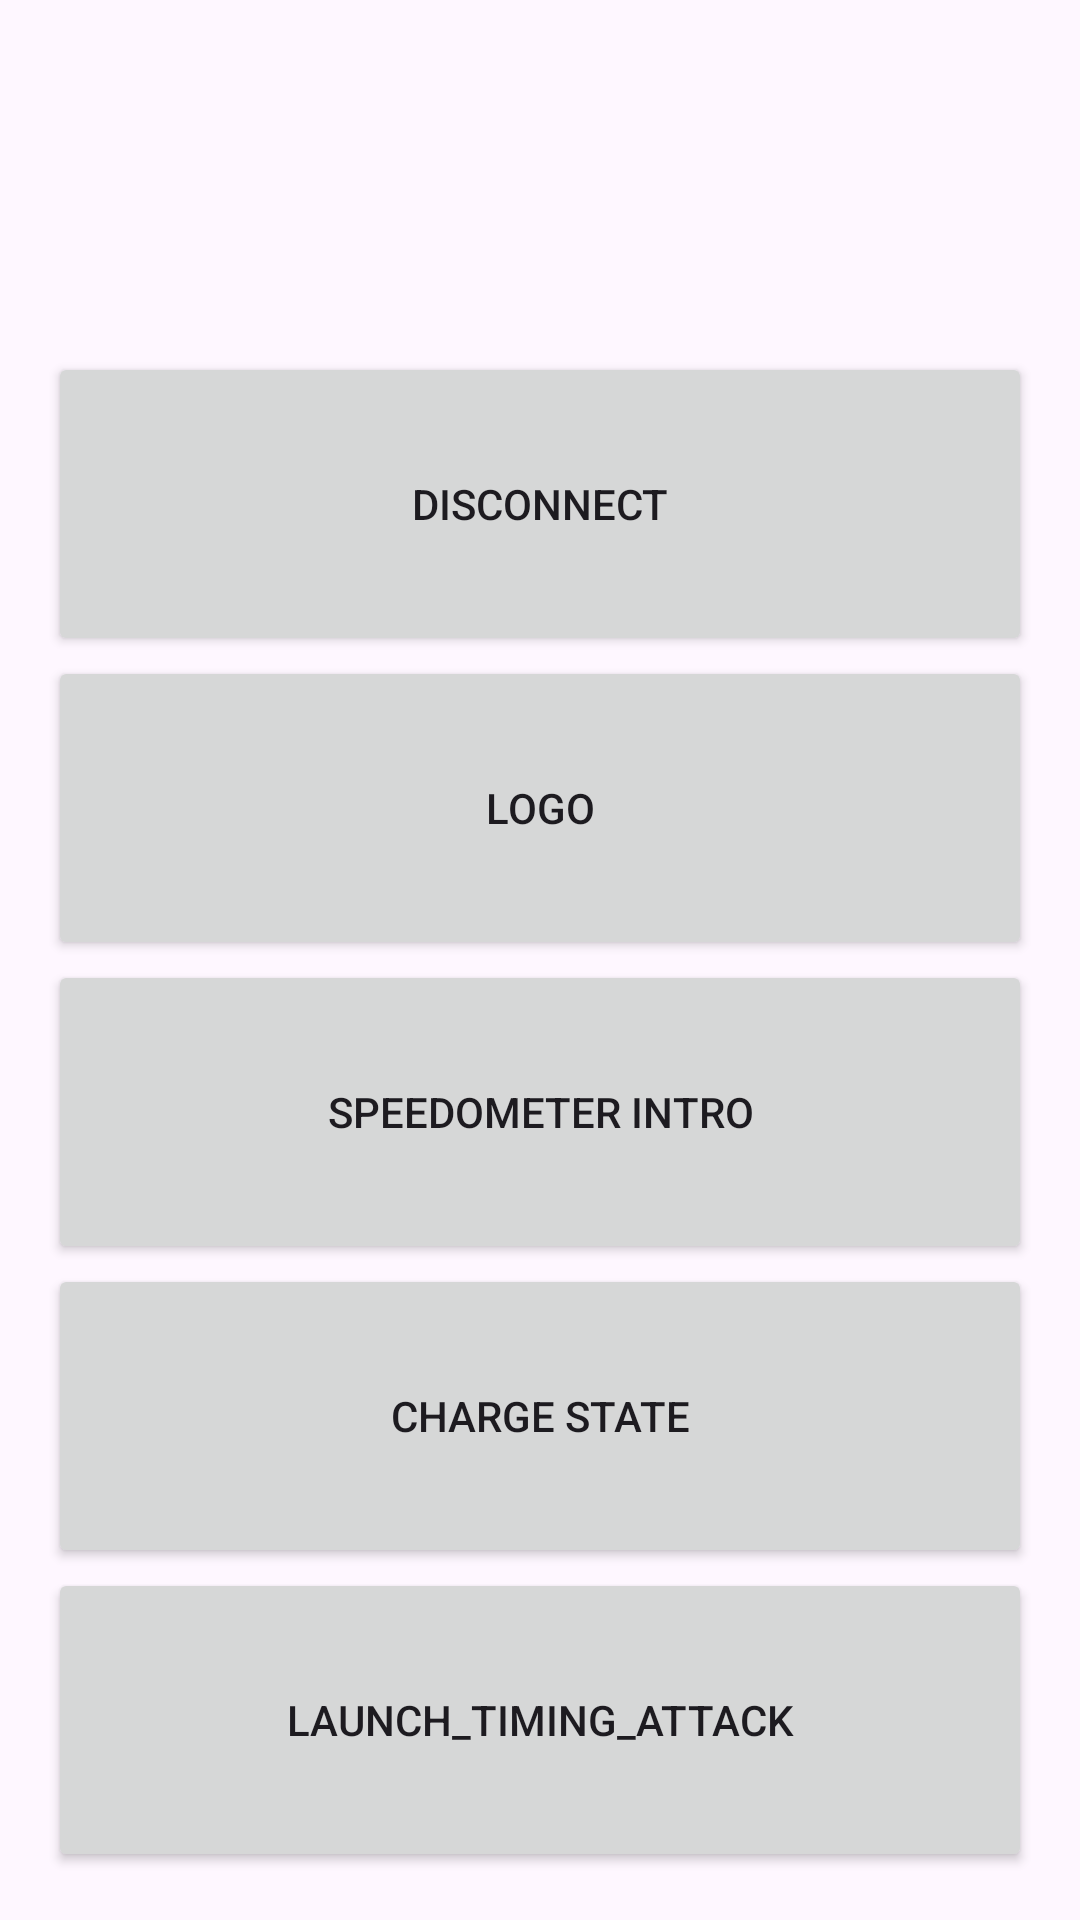

Reconstruct the res/layout file that produces this screen, plus the resources it refers to.
<!-- AndroidManifest.xml: application theme Theme.Smarthalo -->
<!-- res/layout/activity_connected_to_device.xml -->
<?xml version="1.0" encoding="utf-8"?>
<LinearLayout xmlns:android="http://schemas.android.com/apk/res/android"
    android:layout_width="match_parent"
    android:layout_height="wrap_content"
    android:gravity="center_vertical"
    android:orientation="horizontal"
    android:minHeight="?android:attr/listPreferredItemHeight"
    android:padding="16dp">

    <LinearLayout
        android:layout_width="match_parent"
        android:layout_height="match_parent"
        android:layout_weight="1"
        android:orientation="vertical">

        <ImageView
            android:id="@+id/imageView"
            android:layout_width="match_parent"
            android:layout_height="match_parent"
            android:layout_weight="1"
            android:src="@drawable/ic_launcher_foreground" />

        <Button
            android:id="@+id/disconnect_button"
            android:layout_width="match_parent"
            android:layout_height="match_parent"
            android:layout_weight="1"
            android:text="Disconnect" />

        <Button
            android:id="@+id/show_logo_button"
            android:layout_width="match_parent"
            android:layout_height="match_parent"
            android:layout_weight="1"
            android:text="Logo" />

        <Button
            android:id="@+id/speedometer_intro_button"
            android:layout_width="match_parent"
            android:layout_height="match_parent"
            android:layout_weight="1"
            android:text="Speedometer Intro" />

        <Button
            android:id="@+id/charge_state_button"
            android:layout_width="match_parent"
            android:layout_height="match_parent"
            android:layout_weight="1"
            android:text="Charge State" />

        <Button
            android:id="@+id/launch_timing_attack"
            android:layout_width="match_parent"
            android:layout_height="match_parent"
            android:layout_weight="1"
            android:text="launch_timing_attack" />

    </LinearLayout>

</LinearLayout>
<!-- resources referenced by this layout -->
<resources>
  <style name="Theme.Smarthalo" parent="Base.Theme.Smarthalo" />
  <style name="Base.Theme.Smarthalo" parent="Theme.Material3.DayNight.NoActionBar">
          
          
      </style>
</resources>
